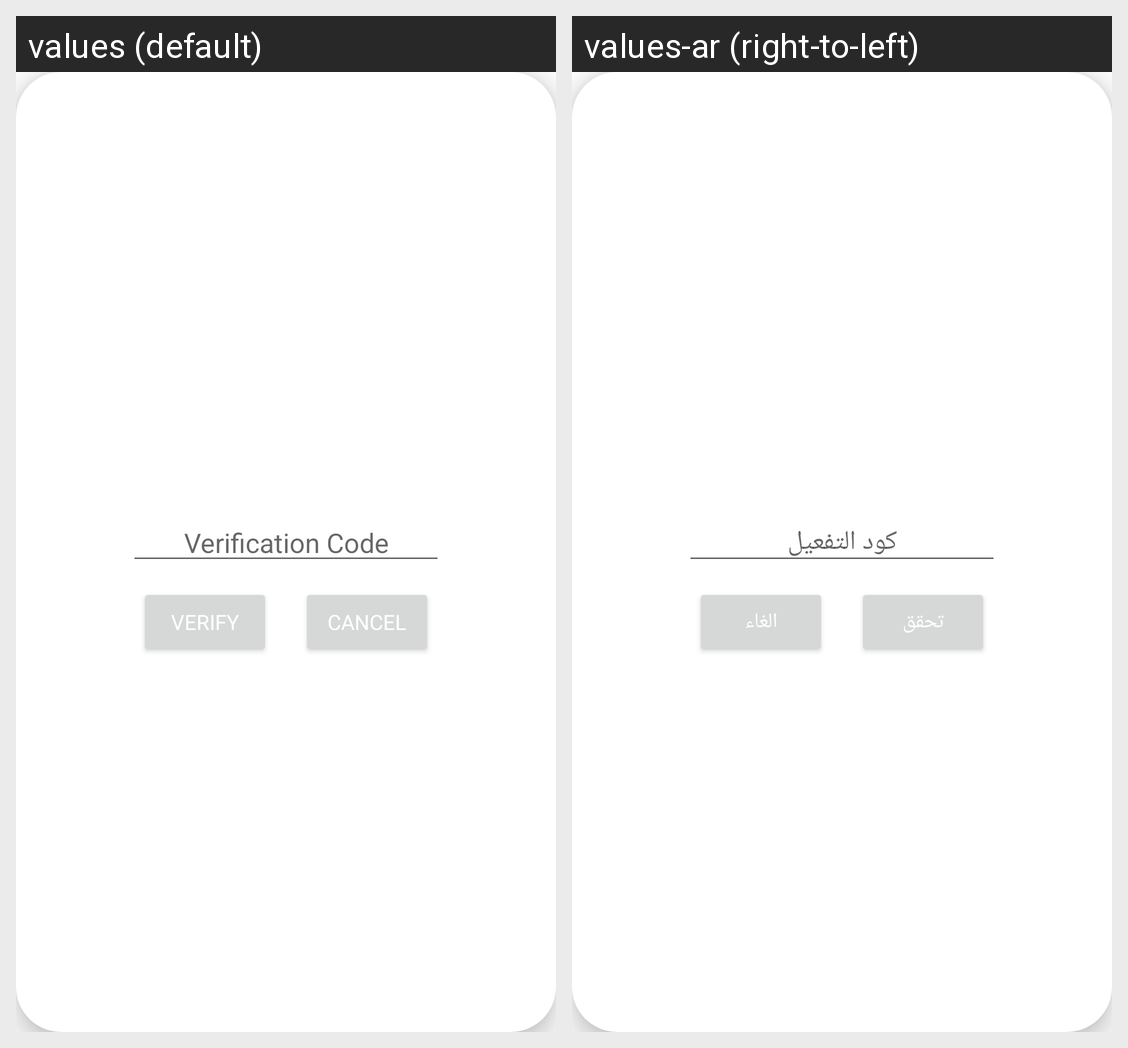

Translations of the strings shown on this Android screen, per locale in the grid:
Android screen res/layout/dialog_code.xml rendered under 2 locales, left to right: values (default), values-ar (right-to-left). Device: Nexus 5 (rendered at 1080×1920; each locale shown at half size, 540×960, under a caption strip naming it); theme Theme.Wffr.
Strings drawn on this screen, with the default value and each locale's value (text and hints the layout hard-codes, and strings that could not be matched under every locale, appear in the picture but are not listed):

verify_code
  values: Verification Code
  values-ar: كود التفعيل

verify
  values: Verify
  values-ar: تحقق

cancel
  values: Cancel
  values-ar: الغاء
